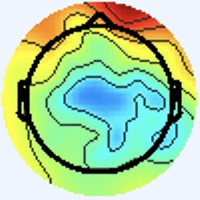

The data file committed next to this chart (first rows):
[238 245 255], [238 245 255], [238 245 255], [238 245 255], [238 245 255], [238 245 255], [238 245 255], [238 245 255], [238 245 255], [238 245 255], [238 245 255], [238 245 255], [238 245 255], [238 245 255], [238 245 255], [238 245 255], [238 245 255], [238 245 255], [238 245 255], [238 245 255], [238 245 255], [238 245 255], [238 245 255], [238 245 255]
[238 245 255], [238 245 255], [238 245 255], [238 245 255], [238 245 255], [238 245 255], [238 245 255], [238 245 255], [238 245 255], [238 245 255], [238 245 255], [238 245 255], [238 245 255], [238 245 255], [238 245 255], [238 245 255], [238 245 255], [238 245 255], [238 245 255], [238 245 255], [238 245 255], [238 245 255], [238 245 255], [238 245 255]
[238 245 255], [238 245 255], [238 245 255], [238 245 255], [238 245 255], [238 245 255], [238 245 255], [238 245 255], [238 245 255], [238 245 255], [238 245 255], [238 245 255], [238 245 255], [238 245 255], [238 245 255], [238 245 255], [238 245 255], [238 245 255], [238 245 255], [238 245 255], [238 245 255], [238 245 255], [238 245 255], [238 245 255]
[238 245 255], [238 245 255], [238 245 255], [238 245 255], [238 245 255], [238 245 255], [238 245 255], [238 245 255], [238 245 255], [238 245 255], [238 245 255], [238 245 255], [238 245 255], [238 245 255], [238 245 255], [238 245 255], [238 245 255], [238 245 255], [238 245 255], [238 245 255], [238 245 255], [238 245 255], [238 245 255], [238 245 255]
[238 245 255], [238 245 255], [238 245 255], [238 245 255], [238 245 255], [238 245 255], [238 245 255], [238 245 255], [238 245 255], [238 245 255], [238 245 255], [238 245 255], [238 245 255], [238 245 255], [238 245 255], [238 245 255], [238 245 255], [238 245 255], [238 245 255], [238 245 255], [238 245 255], [238 245 255], [238 245 255], [238 245 255]
[238 245 255], [238 245 255], [238 245 255], [238 245 255], [238 245 255], [238 245 255], [238 245 255], [238 245 255], [238 245 255], [238 245 255], [238 245 255], [238 245 255], [238 245 255], [238 245 255], [238 245 255], [238 245 255], [238 245 255], [238 245 255], [238 245 255], [238 245 255], [238 245 255], [238 245 255], [238 245 255], [238 245 255]
[238 245 255], [238 245 255], [238 245 255], [238 245 255], [238 245 255], [238 245 255], [238 245 255], [238 245 255], [238 245 255], [238 245 255], [238 245 255], [238 245 255], [238 245 255], [238 245 255], [238 245 255], [238 245 255], [238 245 255], [238 245 255], [238 245 255], [238 245 255], [238 245 255], [238 245 255], [238 245 255], [238 245 255]
[238 245 255], [238 245 255], [238 245 255], [238 245 255], [238 245 255], [238 245 255], [238 245 255], [238 245 255], [238 245 255], [238 245 255], [238 245 255], [238 245 255], [238 245 255], [238 245 255], [238 245 255], [238 245 255], [238 245 255], [238 245 255], [238 245 255], [238 245 255], [238 245 255], [238 245 255], [238 245 255], [238 245 255]
[238 245 255], [238 245 255], [238 245 255], [238 245 255], [238 245 255], [238 245 255], [238 245 255], [238 245 255], [238 245 255], [238 245 255], [238 245 255], [238 245 255], [238 245 255], [238 245 255], [238 245 255], [238 245 255], [238 245 255], [238 245 255], [238 245 255], [238 245 255], [238 245 255], [238 245 255], [238 245 255], [238 245 255]
[238 245 255], [238 245 255], [238 245 255], [238 245 255], [238 245 255], [238 245 255], [238 245 255], [238 245 255], [238 245 255], [238 245 255], [238 245 255], [238 245 255], [238 245 255], [238 245 255], [238 245 255], [238 245 255], [238 245 255], [238 245 255], [238 245 255], [238 245 255], [238 245 255], [238 245 255], [238 245 255], [238 245 255]
[238 245 255], [238 245 255], [238 245 255], [238 245 255], [238 245 255], [238 245 255], [238 245 255], [238 245 255], [238 245 255], [238 245 255], [238 245 255], [238 245 255], [238 245 255], [238 245 255], [238 245 255], [238 245 255], [238 245 255], [238 245 255], [238 245 255], [238 245 255], [238 245 255], [238 245 255], [238 245 255], [238 245 255]
[238 245 255], [238 245 255], [238 245 255], [238 245 255], [238 245 255], [238 245 255], [238 245 255], [238 245 255], [238 245 255], [238 245 255], [238 245 255], [238 245 255], [238 245 255], [238 245 255], [238 245 255], [238 245 255], [238 245 255], [238 245 255], [238 245 255], [238 245 255], [238 245 255], [238 245 255], [238 245 255], [238 245 255]
[238 245 255], [238 245 255], [238 245 255], [238 245 255], [238 245 255], [238 245 255], [238 245 255], [238 245 255], [238 245 255], [238 245 255], [238 245 255], [238 245 255], [238 245 255], [238 245 255], [238 245 255], [238 245 255], [238 245 255], [238 245 255], [238 245 255], [238 245 255], [238 245 255], [238 245 255], [238 245 255], [238 245 255]
[238 245 255], [238 245 255], [238 245 255], [238 245 255], [238 245 255], [238 245 255], [238 245 255], [238 245 255], [238 245 255], [238 245 255], [238 245 255], [238 245 255], [238 245 255], [238 245 255], [238 245 255], [238 245 255], [238 245 255], [238 245 255], [238 245 255], [238 245 255], [238 245 255], [238 245 255], [238 245 255], [238 245 255]
[238 245 255], [238 245 255], [238 245 255], [238 245 255], [238 245 255], [238 245 255], [238 245 255], [238 245 255], [238 245 255], [238 245 255], [238 245 255], [238 245 255], [238 245 255], [238 245 255], [238 245 255], [238 245 255], [238 245 255], [238 245 255], [238 245 255], [238 245 255], [238 245 255], [238 245 255], [238 245 255], [238 245 255]
[238 245 255], [238 245 255], [238 245 255], [238 245 255], [238 245 255], [238 245 255], [238 245 255], [238 245 255], [238 245 255], [238 245 255], [238 245 255], [238 245 255], [238 245 255], [238 245 255], [238 245 255], [238 245 255], [240 244 253], [240 244 253], [238 245 255], [238 245 255], [238 245 255], [238 245 255], [238 245 255], [238 244 255]
[238 245 255], [238 245 255], [238 245 255], [238 245 255], [238 245 255], [238 245 255], [238 245 255], [238 245 255], [238 245 255], [238 245 255], [238 245 255], [238 245 255], [238 245 255], [238 245 255], [238 245 255], [240 244 253], [241 244 251], [241 244 251], [240 244 253], [238 245 253], [240 244 255], [240 244 255], [240 244 255], [238 244 255]
[238 245 255], [238 245 255], [238 245 255], [238 245 255], [238 245 255], [238 245 255], [238 245 255], [238 245 255], [238 245 255], [238 245 255], [238 245 255], [238 245 255], [238 245 255], [238 245 255], [238 245 255], [240 244 253], [241 244 251], [241 244 249], [238 245 253], [237 246 255], [238 245 255], [240 244 255], [240 244 255], [238 244 255]
[238 245 255], [238 245 255], [238 245 255], [238 245 255], [238 245 255], [238 245 255], [238 245 255], [238 245 255], [238 245 255], [238 245 255], [238 245 255], [238 245 255], [238 245 255], [238 245 255], [238 245 255], [238 245 255], [240 244 253], [238 245 253], [234 247 255], [234 247 255], [236 246 255], [237 245 255], [238 245 255], [240 244 253]
[238 245 255], [238 245 255], [238 245 255], [238 245 255], [238 245 255], [238 245 255], [238 245 255], [238 245 255], [238 245 255], [238 245 255], [238 245 255], [238 245 255], [238 245 255], [238 245 255], [238 245 255], [238 245 255], [238 245 253], [237 246 255], [234 247 255], [233 247 255], [234 246 255], [236 246 255], [238 245 255], [240 244 253]
[238 245 255], [238 245 255], [238 245 255], [238 245 255], [238 245 255], [238 245 255], [238 245 255], [238 245 255], [238 245 255], [238 245 255], [238 245 255], [238 245 255], [238 245 255], [238 245 255], [238 245 255], [238 245 255], [240 244 255], [238 245 255], [236 246 255], [234 246 255], [236 246 255], [237 245 255], [240 244 255], [240 244 253]
[238 245 255], [238 245 255], [238 245 255], [238 245 255], [238 245 255], [238 245 255], [238 245 255], [238 245 255], [238 245 255], [238 245 255], [238 245 255], [238 245 255], [238 245 255], [238 245 255], [238 245 255], [238 245 255], [240 244 255], [240 244 255], [237 245 255], [236 246 255], [237 245 255], [238 244 255], [240 244 255], [241 244 253]
[238 245 255], [238 245 255], [238 245 255], [238 245 255], [238 245 255], [238 245 255], [238 245 255], [238 245 255], [238 245 255], [238 245 255], [238 245 255], [238 245 255], [238 245 255], [238 245 255], [238 245 255], [238 245 255], [240 244 255], [240 244 255], [238 245 255], [238 245 255], [240 244 255], [240 244 255], [241 243 255], [240 244 255]
[238 245 255], [238 245 255], [238 245 255], [238 245 255], [238 245 255], [238 245 255], [238 245 255], [238 245 255], [238 245 255], [238 245 255], [238 245 255], [238 245 255], [238 245 255], [238 245 255], [238 245 255], [238 244 255], [238 244 255], [238 244 255], [240 244 253], [240 244 253], [241 244 253], [241 244 253], [240 244 255], [240 244 255]
[238 245 255], [238 245 255], [238 245 255], [238 245 255], [238 245 255], [238 245 255], [238 245 255], [238 245 255], [238 245 255], [238 245 255], [238 245 255], [238 245 255], [238 245 255], [238 245 255], [238 245 255], [237 245 255], [237 245 255], [237 245 255], [238 245 253], [238 245 251], [240 245 251], [240 244 253], [238 245 255], [238 244 255]
[238 245 255], [238 245 255], [238 245 255], [238 245 255], [238 245 255], [238 245 255], [238 245 255], [238 245 255], [238 245 255], [238 245 255], [238 245 255], [238 245 255], [238 245 255], [238 245 255], [238 245 255], [237 245 255], [236 246 255], [236 246 255], [237 246 251], [238 246 249], [238 245 251], [238 245 253], [237 245 255], [237 245 255]
[238 245 255], [238 245 255], [238 245 255], [238 245 255], [238 245 255], [238 245 255], [238 245 255], [238 245 255], [238 245 255], [238 245 255], [238 245 255], [238 245 255], [238 245 255], [238 245 255], [238 245 255], [238 245 255], [237 245 255], [237 246 255], [238 245 251], [238 245 251], [237 246 253], [237 245 255], [236 246 255], [237 245 255]
[238 245 255], [238 245 255], [238 245 255], [238 245 255], [238 245 255], [238 245 255], [238 245 255], [238 245 255], [238 245 255], [238 245 255], [238 245 255], [238 245 255], [238 245 255], [238 245 255], [238 245 255], [238 245 255], [238 244 255], [238 245 255], [238 245 251], [238 245 251], [237 246 255], [236 246 255], [236 245 255], [237 245 255]
[238 245 255], [238 245 255], [238 245 255], [238 245 255], [238 245 255], [238 245 255], [238 245 255], [238 245 255], [238 245 255], [238 245 255], [238 245 255], [238 245 255], [238 245 255], [238 245 255], [238 245 255], [238 245 255], [241 243 255], [241 243 255], [240 245 251], [238 245 253], [237 245 255], [236 245 255], [237 244 255], [238 244 255]
[238 245 255], [238 245 255], [238 245 255], [238 245 255], [238 245 255], [238 245 255], [238 245 255], [238 245 255], [238 245 255], [238 245 255], [238 245 255], [238 245 255], [238 245 255], [238 245 255], [238 245 255], [240 244 255], [241 243 255], [241 243 255], [240 244 253], [238 245 253], [237 245 255], [237 245 255], [238 244 255], [240 244 255]
[238 245 255], [238 245 255], [238 245 255], [238 245 255], [238 245 255], [238 245 255], [238 245 255], [238 245 255], [238 245 255], [238 245 255], [238 245 255], [238 245 255], [238 245 255], [238 245 255], [238 245 255], [238 245 255], [240 244 255], [238 245 255], [237 246 253], [237 246 253], [236 246 255], [237 245 255], [240 244 255], [240 244 253]
[238 245 255], [238 245 255], [238 245 255], [238 245 255], [238 245 255], [238 245 255], [238 245 255], [238 245 255], [238 245 255], [238 245 255], [238 245 255], [238 245 255], [238 245 255], [238 245 255], [238 245 255], [238 245 255], [238 245 255], [237 246 255], [236 246 255], [236 246 255], [237 246 253], [238 245 253], [240 244 253], [241 244 253]
[238 245 255], [238 245 255], [238 245 255], [238 245 255], [238 245 255], [238 245 255], [238 245 255], [238 245 255], [238 245 255], [238 245 255], [238 245 255], [238 245 255], [238 245 255], [238 245 255], [238 245 255], [238 245 255], [238 245 255], [238 247 255], [235 245 255], [235 245 254], [240 248 251], [241 246 250], [240 242 254], [240 242 255]
[238 245 255], [238 245 255], [238 245 255], [238 245 255], [238 245 255], [238 245 255], [238 245 255], [238 245 255], [238 245 255], [238 245 255], [238 245 255], [238 245 255], [238 245 255], [238 245 255], [238 245 255], [238 245 255], [239 246 254], [238 247 255], [236 246 255], [237 246 255], [242 245 250], [240 243 248], [239 243 254], [243 247 255]
[238 245 255], [238 245 255], [238 245 255], [238 245 255], [238 245 255], [238 245 255], [238 245 255], [238 245 255], [238 245 255], [238 245 255], [238 245 255], [238 245 255], [238 245 255], [238 245 255], [238 245 255], [238 245 255], [234 243 252], [238 247 255], [239 246 255], [239 243 252], [242 242 252], [243 243 251], [239 246 252], [240 249 248]
[238 245 255], [238 245 255], [238 245 255], [238 245 255], [238 245 255], [238 245 255], [238 245 255], [238 245 255], [238 245 255], [238 245 255], [238 245 255], [238 245 255], [238 245 255], [238 245 255], [238 245 255], [238 245 255], [239 246 255], [238 245 255], [238 245 255], [239 243 254], [242 242 254], [242 242 252], [237 246 251], [240 250 242]
[238 245 255], [238 245 255], [238 245 255], [238 245 255], [238 245 255], [238 245 255], [238 245 255], [238 245 255], [238 245 255], [238 245 255], [238 245 255], [238 245 255], [238 245 255], [238 245 255], [238 245 255], [238 245 255], [243 245 255], [239 243 255], [235 245 255], [240 248 255], [244 246 255], [240 242 254], [237 246 253], [244 251 244]
[238 245 255], [238 245 255], [238 245 255], [238 245 255], [238 245 255], [238 245 255], [238 245 255], [238 245 255], [238 245 255], [238 245 255], [238 245 255], [238 245 255], [238 245 255], [238 245 255], [238 245 255], [240 244 255], [241 243 255], [241 244 255], [236 246 255], [234 244 254], [238 242 254], [244 246 255], [246 251 254], [249 250 234]
[238 245 255], [238 245 255], [238 245 255], [238 245 255], [238 245 255], [238 245 255], [238 245 255], [238 245 255], [238 245 255], [238 245 255], [238 245 255], [238 245 255], [238 245 255], [238 245 255], [238 245 255], [238 245 255], [239 243 255], [239 245 255], [238 246 255], [234 242 255], [238 244 255], [250 253 255], [252 252 242], [249 240 201]
[238 245 255], [238 245 255], [238 245 255], [238 245 255], [238 245 255], [238 245 255], [238 245 255], [238 245 255], [238 245 255], [238 245 255], [238 245 255], [238 245 255], [238 245 255], [238 245 255], [238 245 255], [238 245 255], [238 245 255], [236 243 253], [238 245 255], [242 249 255], [239 246 254], [225 229 228], [204 198 182], [186 171 130]
[238 245 255], [238 245 255], [238 245 255], [238 245 255], [238 245 255], [238 245 255], [238 245 255], [238 245 255], [238 245 255], [238 245 255], [238 245 255], [238 245 255], [238 245 255], [238 245 255], [238 245 255], [238 245 253], [235 244 249], [239 249 251], [238 246 249], [246 255 254], [247 254 247], [175 177 164], [88 80 61], [69 58 30]
[238 245 255], [238 245 255], [238 245 255], [238 245 255], [238 245 255], [238 245 255], [238 245 255], [238 245 255], [238 245 255], [238 245 255], [238 245 255], [238 245 255], [238 245 255], [238 245 255], [238 245 255], [238 245 253], [241 249 252], [236 245 244], [239 245 241], [250 253 236], [240 240 204], [171 164 118], [94 80 33], [80 64 15]
[238 245 255], [238 245 255], [238 245 255], [238 245 255], [238 245 255], [238 245 255], [238 245 255], [238 245 255], [238 245 255], [238 245 255], [238 245 255], [238 245 255], [238 245 255], [238 245 255], [238 245 255], [238 245 253], [239 244 250], [244 248 247], [246 246 234], [237 232 192], [232 217 134], [218 196  94], [201 176  73], [202 175  72]
[238 245 255], [238 245 255], [238 245 255], [238 245 255], [238 245 255], [238 245 255], [238 245 255], [238 245 255], [238 245 255], [238 245 255], [238 245 255], [238 245 255], [238 245 255], [238 245 255], [238 245 255], [238 245 253], [238 243 249], [245 247 244], [247 246 225], [236 227 170], [233 211 102], [244 214  80], [251 218  85], [251 218  85]
[238 245 255], [238 245 255], [238 245 255], [238 245 255], [238 245 255], [238 245 255], [238 245 255], [238 245 255], [238 245 255], [238 245 255], [238 245 255], [238 245 255], [238 245 255], [238 245 255], [238 245 255], [238 245 255], [242 246 255], [243 248 242], [245 249 216], [238 233 165], [238 215 101], [245 213  76], [249 218  76], [250 219  77]
[238 245 255], [238 245 255], [238 245 255], [238 245 255], [238 245 255], [238 245 255], [238 245 255], [238 245 255], [238 245 255], [238 245 255], [238 245 255], [238 245 255], [238 245 255], [238 245 255], [238 245 255], [240 245 251], [241 245 244], [244 246 222], [246 246 186], [243 234 141], [245 221  95], [248 220  76], [251 224  75], [251 224  75]
[238 245 255], [238 245 255], [238 245 255], [238 245 255], [238 245 255], [238 245 255], [238 245 255], [238 245 255], [238 245 255], [238 245 255], [238 245 255], [238 245 255], [238 245 255], [238 245 255], [238 245 255], [241 245 244], [248 250 228], [244 239 183], [244 231 129], [248 229  98], [251 230  85], [250 229  76], [250 229  74], [250 229  74]
[238 245 255], [238 245 255], [238 245 255], [238 245 255], [238 245 255], [238 245 255], [238 244 255], [238 244 255], [238 245 255], [238 245 255], [238 245 253], [238 245 253], [238 245 255], [240 244 253], [240 245 249], [244 247 228], [246 241 186], [245 234 142], [248 228  97], [254 230  78], [254 233  78], [253 235  77], [251 235  78], [251 232  76]
[240 244 253], [238 245 253], [238 245 255], [237 246 255], [237 246 255], [238 245 255], [240 243 255], [240 243 255], [241 245 255], [236 243 253], [237 247 249], [238 247 252], [238 244 255], [244 247 254], [244 245 237], [240 237 192], [239 227 129], [247 228  97], [251 230  85], [252 231  80], [251 232  78], [251 232  76], [251 232  78], [251 232  78]
[240 244 253], [238 245 255], [237 246 255], [237 246 255], [237 246 253], [238 245 255], [240 243 255], [240 243 255], [240 244 255], [237 244 254], [237 246 251], [236 245 250], [238 242 253], [245 246 248], [245 244 223], [241 236 172], [242 228 105], [250 231  77], [251 231  80], [250 234  79], [253 234  80], [251 235  80], [251 235  80], [251 235  78]
[238 244 255], [238 244 255], [237 245 255], [237 246 255], [238 245 251], [238 245 253], [240 244 255], [240 244 255], [239 243 254], [238 245 255], [238 247 255], [237 246 253], [239 244 247], [246 248 237], [246 246 210], [244 238 162], [243 230 102], [250 234  77], [252 236  81], [253 239  81], [255 239  82], [254 240  82], [253 239  81], [253 239  80]
[238 244 255], [238 244 255], [237 246 255], [237 246 253], [238 245 251], [238 245 253], [240 244 255], [238 245 255], [237 244 254], [237 246 255], [238 246 255], [238 245 253], [243 245 240], [247 247 219], [247 247 183], [246 242 142], [246 237  98], [253 241  81], [255 242  84], [255 244  84], [255 245  85], [255 245  85], [254 244  84], [254 245  82]
[238 244 255], [238 245 255], [238 245 255], [238 245 253], [240 244 255], [240 244 255], [238 245 253], [238 245 253], [237 246 255], [237 246 255], [237 245 255], [240 245 249], [243 245 232], [244 244 194], [243 244 140], [247 246 106], [251 244  91], [255 246  83], [255 246  86], [255 248  85], [255 248  85], [255 248  85], [255 248  85], [255 249  83]
[238 245 255], [238 245 255], [238 245 255], [238 245 255], [240 244 255], [240 244 255], [238 245 251], [237 246 251], [237 247 255], [237 245 255], [237 243 255], [241 245 246], [247 247 223], [244 243 176], [244 245 115], [249 250  86], [254 249  85], [255 248  85], [255 248  85], [254 249  85], [254 249  83], [254 249  83], [254 249  83], [253 250  83]
[238 244 255], [238 244 255], [240 244 255], [240 244 255], [240 244 255], [240 244 255], [238 245 251], [237 246 251], [236 246 255], [238 246 255], [239 243 255], [244 244 242], [250 247 214], [248 245 164], [248 247 103], [255 253  82], [254 250  81], [254 249  83], [254 249  83], [253 250  83], [253 250  83], [253 250  83], [253 251  81], [253 252  82]
[238 244 255], [238 244 255], [240 244 255], [240 244 255], [240 244 255], [238 245 253], [238 245 253], [237 246 253], [236 245 254], [240 247 255], [241 244 249], [243 245 224], [250 248 187], [249 246 139], [250 247  94], [254 251  78], [253 249  80], [254 249  83], [254 251  84], [254 251  84], [254 251  84], [253 252  84], [253 252  82], [253 252  82]
[238 244 255], [238 244 255], [240 244 255], [240 244 255], [240 244 253], [238 245 253], [238 244 255], [237 245 255], [237 246 255], [241 247 247], [243 245 231], [241 243 193], [244 246 137], [250 250 104], [254 250  91], [255 250  84], [255 250  84], [255 252  85], [255 252  85], [255 252  85], [254 253  85], [254 253  85], [254 253  85], [252 254  85]
[238 245 255], [238 245 255], [240 244 255], [240 244 255], [240 245 251], [238 245 253], [237 245 255], [237 245 255], [236 243 251], [241 246 239], [246 246 218], [244 246 173], [246 250 114], [251 252  86], [255 252  89], [255 251  87], [254 251  84], [254 251  84], [254 251  84], [253 252  84], [253 252  84], [251 253  84], [251 253  84], [251 253  84]
[238 246 249], [238 245 253], [240 243 255], [240 243 255], [238 245 253], [238 245 253], [237 245 255], [238 245 255], [240 245 249], [245 247 236], [249 247 209], [248 247 167], [249 250 112], [251 253  84], [255 252  87], [255 252  85], [254 251  84], [253 252  84], [253 252  86], [250 251  85], [250 251  85], [249 252  85], [249 252  85], [249 252  85]
[238 246 249], [238 245 251], [240 243 255], [238 244 255], [238 245 255], [238 245 253], [237 246 255], [238 245 251], [244 246 243], [246 246 218], [248 247 182], [249 248 142], [251 251 103], [251 253  84], [253 252  86], [253 252  86], [253 252  86], [251 253  84], [251 252  86], [249 252  85], [249 252  85], [247 253  85], [247 253  85], [247 253  85]
[238 245 251], [238 245 253], [238 244 255], [238 244 255], [238 244 255], [237 246 255], [238 244 255], [240 245 248], [242 245 226], [244 245 188], [244 246 136], [247 249 104], [251 252  89], [252 254  85], [251 252  88], [250 252  89], [250 253  88], [250 253  86], [250 253  86], [247 253  85], [247 252  87], [246 253  87], [246 253  87], [246 253  87]
... 139 more rows
